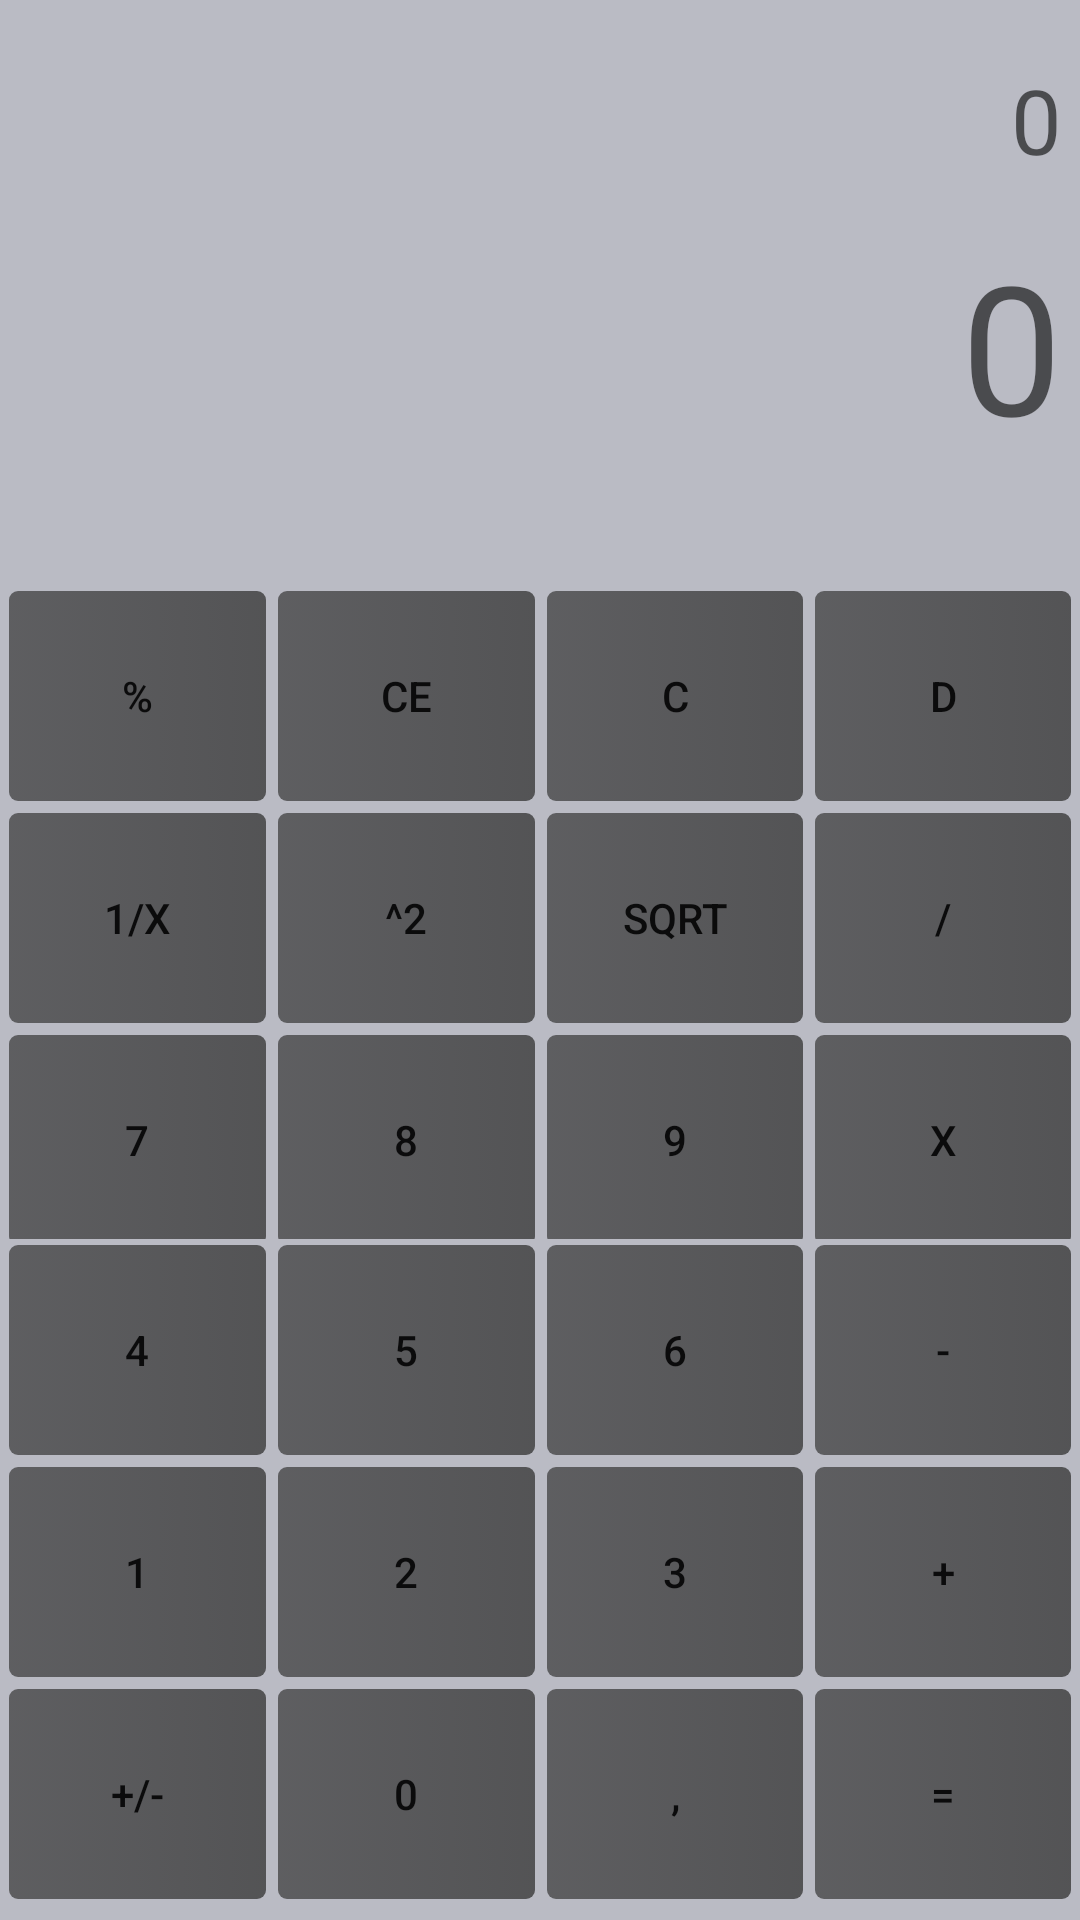

Here is an Android app screen rendered from its layout file. Give the layout XML and the strings, colors and styles it references.
<!-- AndroidManifest.xml: application theme Theme.WindowsCalculator -->
<!-- res/layout/activity_main.xml -->
<?xml version="1.0" encoding="utf-8"?>
<androidx.constraintlayout.widget.ConstraintLayout xmlns:android="http://schemas.android.com/apk/res/android"
    xmlns:app="http://schemas.android.com/apk/res-auto"
    xmlns:tools="http://schemas.android.com/tools"
    android:layout_width="match_parent"
    android:layout_height="match_parent"
    android:background="#4B1F2540"

    tools:context=".MainActivity">
<LinearLayout
    android:layout_width="match_parent"
    android:layout_height="match_parent"
    android:orientation="vertical"
    android:gravity="bottom"
    android:layout_marginBottom="5dp"
    android:layout_marginHorizontal="1dp"
    >
    <LinearLayout
        android:layout_width="match_parent"
        android:layout_height="wrap_content"
        android:paddingHorizontal="5dp"
        android:layout_marginBottom="30dp"
        android:orientation="vertical"
        >
        <TextView
            android:layout_width="match_parent"
            android:layout_height="wrap_content"
            android:hint="0"
            android:id="@+id/opV"
            android:gravity="center_vertical"
            android:textSize="30sp"
            android:textAlignment="textEnd"
            android:layout_marginBottom="5dp"
            />
        <TextView
            android:layout_width="match_parent"
            android:layout_height="100dp"
            android:hint="0"
            android:id="@+id/resultatV"
            android:gravity="center_vertical"
            android:textSize="60sp"
            android:textAlignment="textEnd"
            />
    </LinearLayout>
    <LinearLayout
        android:layout_width="match_parent"
        android:layout_height="wrap_content"
        android:orientation="horizontal"
        >

        <Button
            android:id="@+id/btnModule"
            android:layout_width="match_parent"
            android:layout_height="70dp"
            android:text="%"
            android:layout_margin="2dp"

            android:layout_weight="1"
            android:background="@drawable/btngesture"


            />

        <Button
            android:id="@+id/btnCE"
            android:layout_width="match_parent"
            android:layout_height="70dp"
            android:text="CE"
            android:layout_margin="2dp"

            android:layout_weight="1"
            android:background="@drawable/btngesture"

            />

        <Button
            android:id="@+id/btnC"
            android:layout_margin="2dp"

            android:layout_width="match_parent"
            android:layout_height="70dp"
            android:text="C"

            android:background="@drawable/btngesture"

            android:layout_weight="1"
            />

        <Button
            android:id="@+id/btnDelete"
            android:layout_width="match_parent"
            android:layout_height="70dp"
            android:text="D"
            android:layout_margin="2dp"

            android:background="@drawable/btngesture"

            android:layout_weight="1"/>
    </LinearLayout>
    <LinearLayout
        android:layout_width="match_parent"
        android:layout_height="wrap_content"
        android:orientation="horizontal"

        >

        <Button
            android:id="@+id/btn1surX"
            android:layout_width="match_parent"
            android:layout_height="70dp"
            android:text="1/x"
            android:layout_margin="2dp"

            android:background="@drawable/btngesture"

            android:layout_weight="1"
            />

        <Button
            android:id="@+id/btnCarre"
            android:layout_width="match_parent"
            android:layout_height="70dp"
            android:text="^2"
            android:layout_margin="2dp"


            android:background="@drawable/btngesture"

            android:layout_weight="1"
            />

        <Button
            android:id="@+id/btnRacine"
            android:layout_width="match_parent"
            android:layout_height="70dp"
            android:text="sqrt"
            android:layout_margin="2dp"

            android:background="@drawable/btngesture"

            android:layout_weight="1"
            />

        <Button
            android:id="@+id/btnDivision"
            android:layout_width="match_parent"
            android:layout_height="70dp"
            android:text="/"
            android:layout_margin="2dp"

            android:background="@drawable/btngesture"

            android:layout_weight="1"/>
    </LinearLayout>
    <LinearLayout
        android:layout_width="match_parent"
        android:layout_height="70dp"
        android:orientation="horizontal"

        >

        <Button
            android:id="@+id/btn7"
            android:layout_width="match_parent"
            android:layout_height="70dp"
            android:text="7"
            android:layout_margin="2dp"
            android:background="@drawable/btngesture"

            android:layout_weight="1"
            />

        <Button
            android:id="@+id/btn8"
            android:layout_margin="2dp"

            android:layout_width="match_parent"
            android:layout_height="70dp"
            android:text="8"
            android:background="@drawable/btngesture"

            android:layout_weight="1"
            />

        <Button
            android:id="@+id/btn9"
            android:background="@drawable/btngesture"
            android:layout_margin="2dp"

            android:layout_width="match_parent"
            android:layout_height="70dp"
            android:text="9"
            android:layout_weight="1"
            />

        <Button
            android:id="@+id/btnMult"
            android:background="@drawable/btngesture"
            android:layout_margin="2dp"

            android:layout_width="match_parent"
            android:layout_height="70dp"
            android:text="x"
            android:layout_weight="1"/>
    </LinearLayout>
    <LinearLayout
        android:layout_width="match_parent"
        android:layout_height="wrap_content"
        android:orientation="horizontal"

        >

        <Button
            android:id="@+id/btn4"
            android:layout_width="match_parent"
            android:layout_height="70dp"
            android:text="4"
            android:layout_margin="2dp"

            android:layout_weight="1"
            android:background="@drawable/btngesture"

            />

        <Button
            android:id="@+id/btn5"
            android:layout_width="match_parent"
            android:layout_height="70dp"
            android:text="5"
            android:background="@drawable/btngesture"
            android:layout_margin="2dp"

            android:layout_weight="1"
            />

        <Button
            android:id="@+id/btn6"
            android:layout_width="match_parent"
            android:layout_height="70dp"
            android:text="6"
            android:background="@drawable/btngesture"
            android:layout_margin="2dp"

            android:layout_weight="1"
            />

        <Button
            android:id="@+id/btnMoin"
            android:layout_width="match_parent"
            android:layout_height="70dp"
            android:text="-"
            android:background="@drawable/btngesture"
            android:layout_margin="2dp"

            android:layout_weight="1"/>
    </LinearLayout>
    <LinearLayout
        android:layout_width="match_parent"
        android:layout_height="wrap_content"
        android:orientation="horizontal"


        >

        <Button
            android:id="@+id/btn1"
            android:layout_width="match_parent"
            android:layout_height="70dp"
            android:text="1"
            android:layout_weight="1"
            android:background="@drawable/btngesture"
            android:layout_margin="2dp"

            />

        <Button
            android:id="@+id/btn2"
            android:layout_width="match_parent"
            android:layout_height="70dp"
            android:text="2"
            android:background="@drawable/btngesture"
            android:layout_margin="2dp"

            android:layout_weight="1"
            />

        <Button
            android:id="@+id/btn3"
            android:layout_width="match_parent"
            android:layout_height="70dp"
            android:text="3"
            android:layout_weight="1"
            android:background="@drawable/btngesture"
            android:layout_margin="2dp"

            />

        <Button
            android:id="@+id/btnPlus"
            android:layout_width="match_parent"
            android:layout_height="70dp"
            android:text="+"
            android:background="@drawable/btngesture"
            android:layout_margin="2dp"

            android:layout_weight="1"/>
    </LinearLayout>
    <LinearLayout
        android:layout_width="match_parent"
        android:layout_height="wrap_content"
        android:orientation="horizontal"

        >

        <Button
            android:id="@+id/pAndM"
            android:layout_width="match_parent"
            android:layout_height="70dp"
            android:text="+/-"
            android:layout_margin="2dp"

            android:layout_weight="1"
            android:background="@drawable/btngesture"
            />

        <Button
            android:id="@+id/btn0"
            android:layout_width="match_parent"
            android:layout_height="70dp"
            android:text="0"
            android:layout_weight="1"
            android:background="@drawable/btngesture"
            android:layout_margin="2dp"

            />

        <Button
            android:id="@+id/btnVirg"
            android:layout_width="match_parent"
            android:layout_height="70dp"
            android:background="@drawable/btngesture"
            android:layout_margin="2dp"

            android:text=","
            android:layout_weight="1"
            />

        <Button
            android:id="@+id/btnEgal"
            android:layout_width="match_parent"
            android:layout_height="70dp"
            android:text="="
            android:background="@drawable/btngesture"
            android:layout_margin="2dp"

            android:layout_weight="1"/>
    </LinearLayout>
</LinearLayout>

</androidx.constraintlayout.widget.ConstraintLayout>
<!-- resources referenced by this layout -->
<resources>
  <!-- drawable btngesture (drawable) -->
  <?xml version="1.0" encoding="utf-8"?>
  <selector xmlns:android="http://schemas.android.com/apk/res/android">
      <item android:state_pressed="true">
          <shape>
              <corners android:radius="3dp" ></corners>
              <gradient android:endColor="#3B3B3B" android:startColor="#3B3B3B"/>
  
          </shape>
  
      </item>
      <item>
          <shape>
          <corners android:radius="3dp" ></corners>
          <gradient android:endColor="#CE3B3B3B" android:startColor="#B93B3B3B"/>
          </shape>
      </item>
  
  
  </selector>
  <style name="Theme.WindowsCalculator" parent="Base.Theme.WindowsCalculator" />
  <style name="Base.Theme.WindowsCalculator" parent="Theme.AppCompat.DayNight">
          
          
      </style>
</resources>
